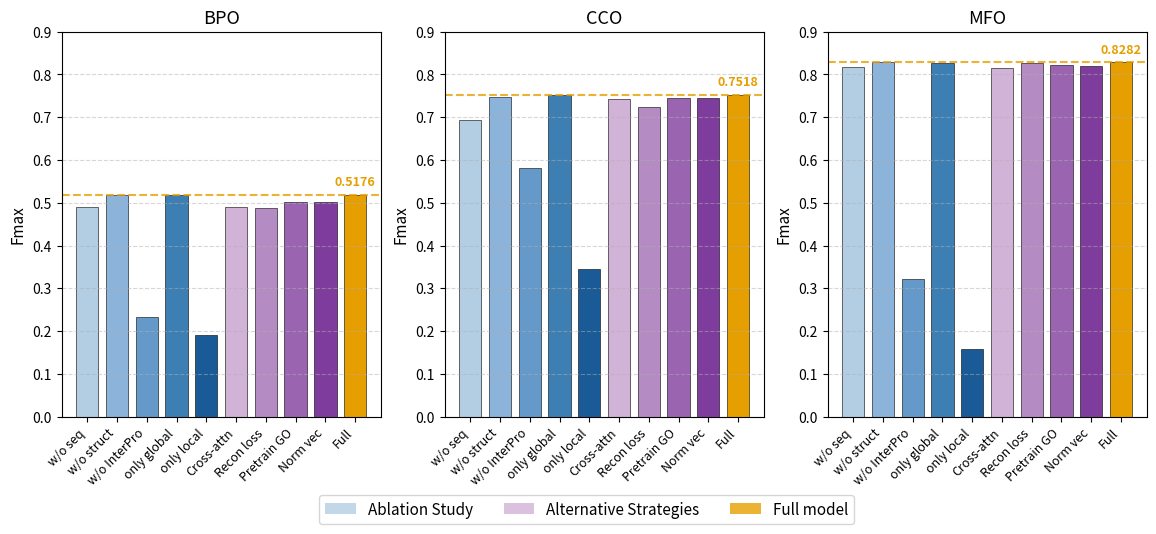

Recreate this plot in Python.
import matplotlib.pyplot as plt
import numpy as np
from matplotlib.patches import Patch

# ========== 数据整理 ==========
# 本体
ontologies = ['BPO', 'CCO', 'MFO']

# 1. 模块消除类（蓝色）
remove_methods = ['w/o seq', 'w/o struct', 'w/o InterPro', 'only global', 'only local']
remove_BP = [0.4903, 0.5176, 0.2325, 0.5175, 0.1911]
remove_CC = [0.6941, 0.7482, 0.5806, 0.7519, 0.3446]
remove_MF = [0.8176, 0.8281, 0.3211, 0.8278, 0.1584]

# 2. 模块替换类（紫色）
replace_methods = ['Cross-attn', 'Recon loss', 'Pretrain GO', 'Norm vec']
replace_BP = [0.4908, 0.4888, 0.5015, 0.5019]
replace_CC = [0.7435, 0.7246, 0.7446, 0.7457]
replace_MF = [0.8153, 0.8262, 0.8209, 0.8201]

# 3. 完整模型（橙色）
full_BP = 0.5176
full_CC = 0.7518
full_MF = 0.8282

# 合并顺序：蓝色组 + 紫色组 + Full
all_methods = remove_methods + replace_methods + ['Full']
all_data = {
    'BPO': remove_BP + replace_BP + [full_BP],
    'CCO': remove_CC + replace_CC + [full_CC],
    'MFO': remove_MF + replace_MF + [full_MF],
}
full_values = {'BPO': full_BP, 'CCO': full_CC, 'MFO': full_MF}

# 蓝色系（5种，由浅到深）
blue_palette = ['#b3cde3', '#8cb3d9', '#6599c9', '#3e7fb3', '#1a5a96']
# 紫色系（4种，由浅到深）
purple_palette = ['#d1b3d8', '#b58bc4', '#9a64b0', '#7e3d9c']
orange = '#e69f00'

colors = blue_palette + purple_palette + [orange]

# ========== 绘图 ==========
fig, axes = plt.subplots(1, 3, figsize=(14, 5))  # 宽度略微收窄更紧凑
x = np.arange(len(all_methods))
width = 0.75  # 收窄柱宽，让分组更紧凑

for ax, ont in zip(axes, ontologies):
    values = all_data[ont]
    bars = ax.bar(x, values, width, color=colors, edgecolor='black', linewidth=0.4)
    
    ax.set_xticks(x)
    ax.set_xticklabels(all_methods, rotation=45, ha='right', fontsize=9)
    ax.set_ylabel('Fmax', fontsize=11)
    ax.set_title(ont, fontsize=13)
    ax.set_ylim([0, 0.9])  # 留出顶部空间标注数值
    ax.grid(axis='y', linestyle='--', alpha=0.5)
    
    # 标注橙色Full模型的水平虚线及顶端数值
    full_val = full_values[ont]
    ax.axhline(y=full_val, color=orange, linestyle='--', linewidth=1.5, alpha=0.8)
    full_x_pos = x[-1]  # Full 在最后一个位置
    ax.text(full_x_pos, full_val + 0.015, f'{full_val:.4f}', 
            ha='center', va='bottom', color=orange, fontweight='bold', fontsize=9)

legend_elements = [
    Patch(facecolor=blue_palette[0], label='Ablation Study', alpha=0.8),
    Patch(facecolor=purple_palette[0], label='Alternative Strategies', alpha=0.8),
    Patch(facecolor=orange, label='Full model', alpha=0.8),
]
fig.legend(handles=legend_elements, loc='lower center', ncol=3, fontsize=11, 
           bbox_to_anchor=(0.5, -0.12))

plt.savefig('ablation_fmax_updated.png', dpi=300, bbox_inches='tight')
plt.show()
